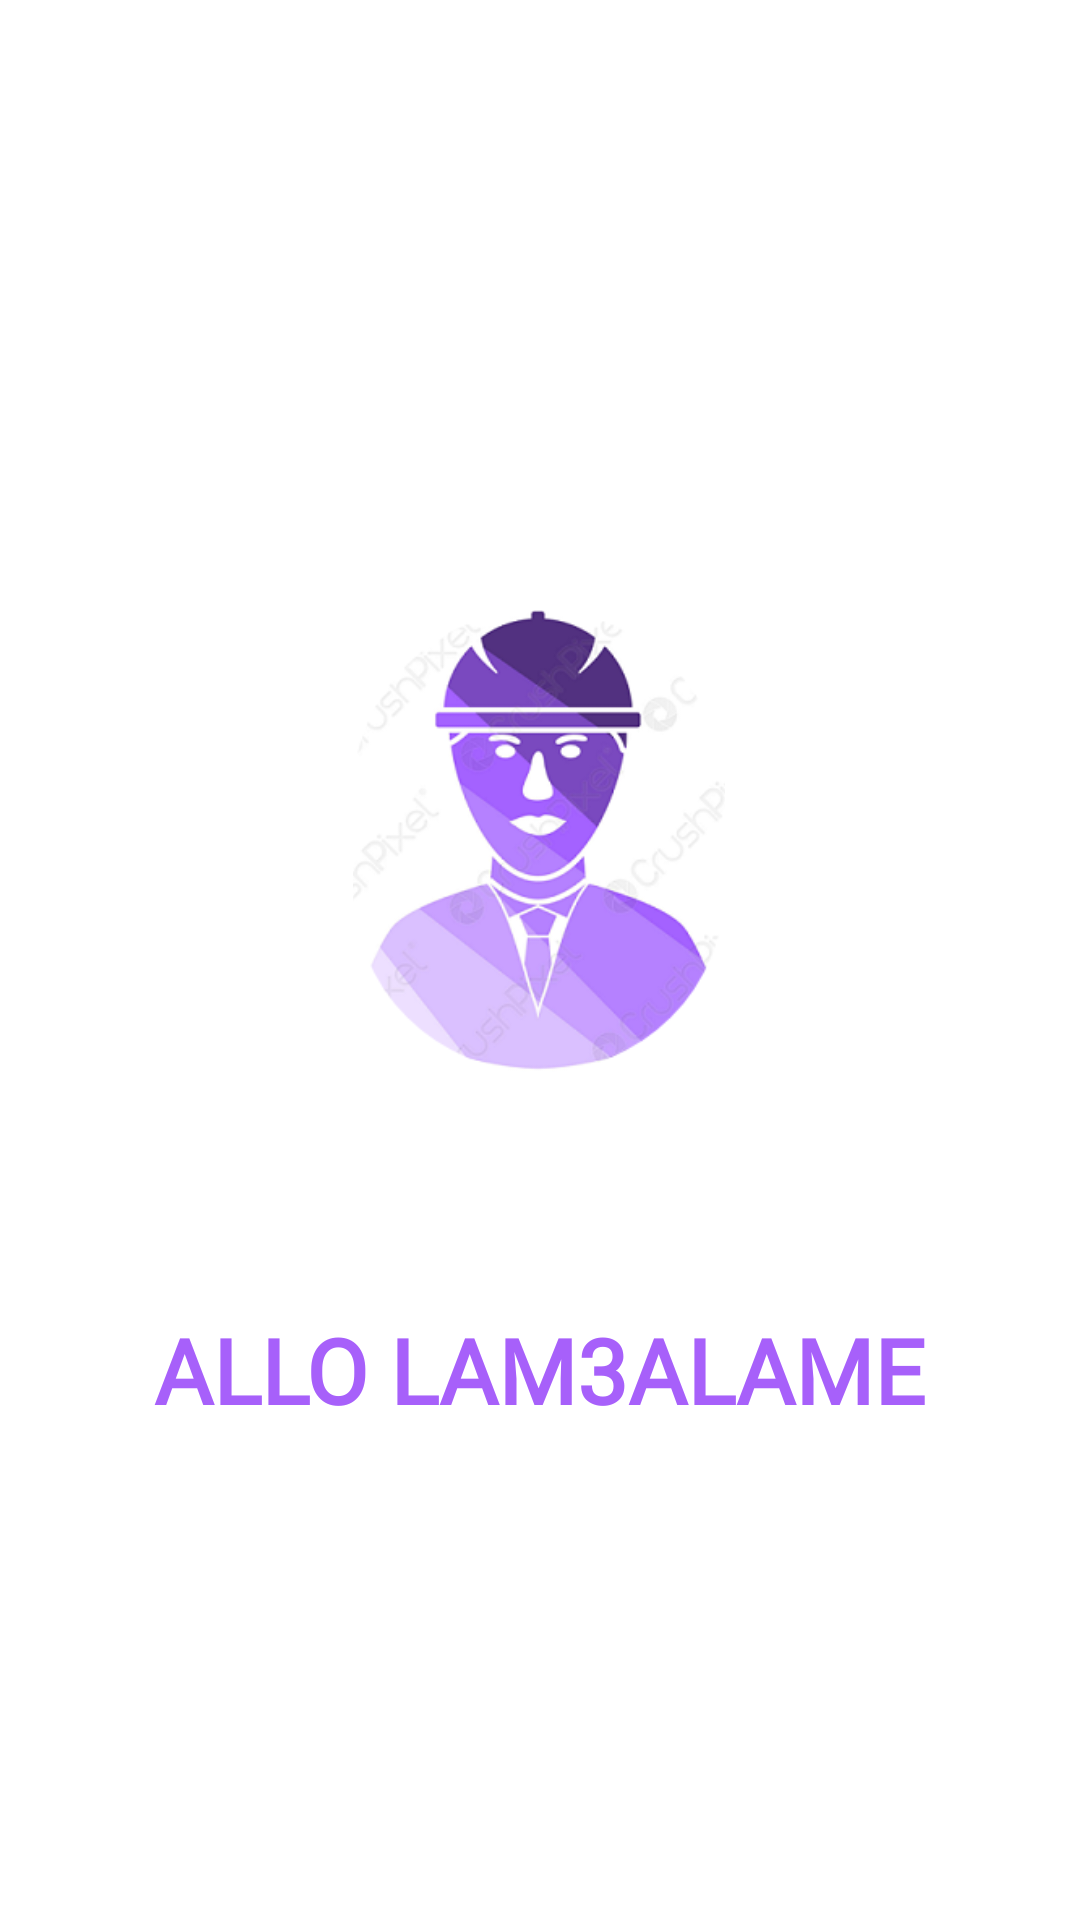

Produce the Android XML layout that renders to this screen, including the resource entries it uses.
<!-- AndroidManifest.xml: application theme Theme.Allom3alem -->
<!-- res/layout/activity_main2.xml -->
<?xml version="1.0" encoding="utf-8"?>
<RelativeLayout xmlns:android="http://schemas.android.com/apk/res/android"
    xmlns:tools="http://schemas.android.com/tools"
    android:layout_width="match_parent"
    android:layout_height="match_parent"
    android:animateLayoutChanges="true"
    tools:context=".ActivityListMetiers">

    <RelativeLayout
        android:layout_width="wrap_content"
        android:layout_height="wrap_content"
        android:layout_centerInParent="true"
        android:layout_marginLeft="40dp"
        android:layout_marginRight="40dp">

        <ImageView
            android:id="@+id/imgView_logo"

            android:layout_width="144dp"
            android:layout_height="154dp"
            android:layout_centerHorizontal="true"
            android:layout_marginStart="40dp"
            android:layout_marginTop="40dp"
            android:layout_marginEnd="40dp"
            android:layout_marginBottom="40dp"
            android:adjustViewBounds="true"
            android:scaleType="fitCenter"
            android:src="@drawable/ouvrier" />

        <RelativeLayout
            android:id="@+id/rellay1"
            android:layout_width="wrap_content"
            android:layout_height="wrap_content"
            android:layout_below="@+id/imgView_logo"
            android:visibility="gone">

            <LinearLayout

                android:id="@+id/linaly1"
                android:layout_width="match_parent"
                android:layout_height="wrap_content"
                android:layout_marginTop="20dp"
                android:orientation="vertical">

                <LinearLayout
                    android:layout_width="match_parent"
                    android:layout_height="wrap_content"
                    android:orientation="vertical">

                    <TextView
                        android:layout_width="wrap_content"
                        android:layout_height="wrap_content"
                        android:text="Region"
                        android:textAllCaps="true"
                        android:textColor="@color/purple_700"
                        android:textSize="15sp" />

                    <Spinner
                        android:id="@+id/sp_parent"
                        android:layout_width="match_parent"
                        android:layout_height="40dp"
                        android:layout_weight="1"
                        android:entries="@array/region_array"
                        android:paddingLeft="15dp"
                        android:paddingRight="15dp" />
                </LinearLayout>

                <LinearLayout

                    android:layout_width="match_parent"
                    android:layout_height="wrap_content"
                    android:orientation="vertical">

                    <TextView
                        android:layout_width="wrap_content"
                        android:layout_height="wrap_content"
                        android:text="Ville"
                        android:textAllCaps="true"
                        android:textColor="@color/purple_700"
                        android:textSize="15sp" />

                    <Spinner
                        android:id="@+id/sp_child"
                        android:layout_width="match_parent"
                        android:layout_height="40dp"
                        android:layout_weight="1"
                        android:entries="@array/ville_array"
                        android:paddingLeft="15dp"
                        android:paddingRight="15dp" />
                </LinearLayout>
            </LinearLayout>

            <Button
                android:id="@+id/btnSearch"
                android:layout_width="wrap_content"
                android:layout_height="44dp"
                android:layout_below="@+id/linaly1"
                android:layout_centerHorizontal="true"
                android:layout_marginTop="50dp"
                android:backgroundTint="#B21DEE"
                android:paddingLeft="70dp"
                android:paddingTop="8dp"
                android:paddingRight="70dp"
                android:paddingBottom="8dp"
                android:text="Search"
                android:textAllCaps="false"
                android:textColor="@color/white"
                android:textSize="12sp" />
        </RelativeLayout>

        <TextView
            android:id="@+id/nom_app"
            android:layout_width="wrap_content"
            android:layout_height="wrap_content"
            android:layout_below="@+id/imgView_logo"
            android:layout_marginTop="39dp"
            android:fontFamily="@font/roboto_medium"
            android:text="Allo lam3alame"
            android:textAllCaps="true"
            android:textColor="#A760FA"
            android:textSize="30sp"
            android:textStyle="bold" />
    </RelativeLayout>
</RelativeLayout>
<!-- resources referenced by this layout -->
<resources>
  <string-array name="region_array">
          <item>Oujda</item>
          <item>Tanger</item>
          <item>Fes</item>
      </string-array>
  <string-array name="ville_array">
          <item>Nador</item>
          <item>Berkane</item>
          <item>Taza</item>
      </string-array>
  <color name="purple_700">#A760FA</color>
  <color name="white">#FFFFFFFF</color>
  <!-- drawable ouvrier: png bitmap (drawable, 55739 bytes) -->
  <style name="Theme.Allom3alem" parent="Theme.MaterialComponents.DayNight.DarkActionBar">
          
          <item name="colorPrimary">@color/purple_500</item>
          <item name="colorPrimaryVariant">@color/purple_700</item>
          <item name="colorOnPrimary">@color/white</item>
          
          <item name="colorSecondary">@color/teal_200</item>
          <item name="colorSecondaryVariant">@color/teal_700</item>
          <item name="colorOnSecondary">@color/black</item>
          
          <item name="android:statusBarColor" tools:targetApi="l">?attr/colorPrimaryVariant</item>
          
      </style>
  <color name="purple_500">#A55FFB</color>
  <color name="teal_200">#FF03DAC5</color>
  <color name="teal_700">#FF018786</color>
  <color name="black">#FF000000</color>
</resources>
